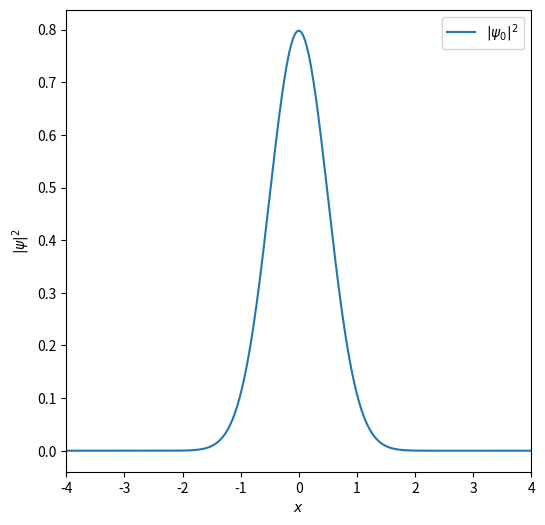
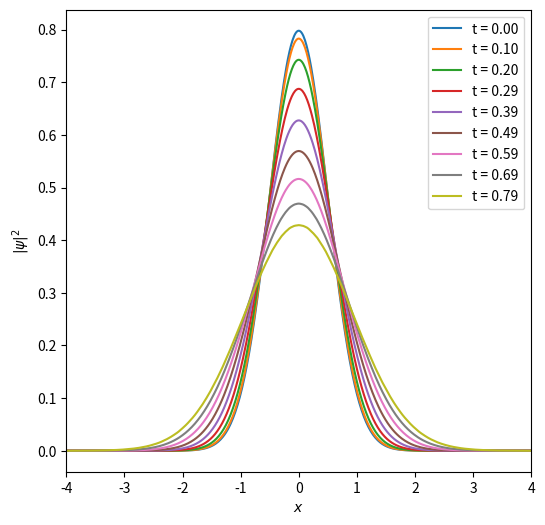
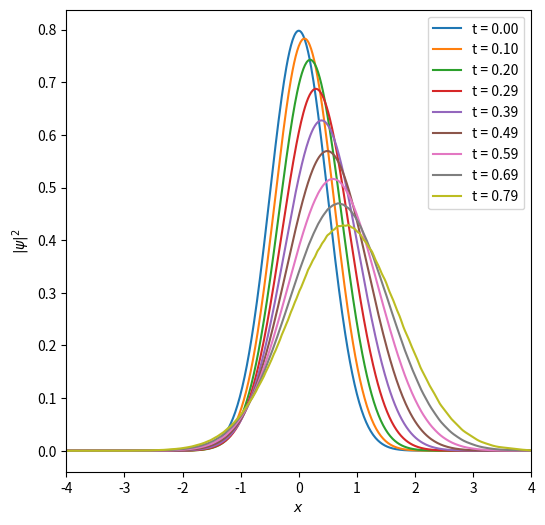

These charts were generated, in order, by the following Python code:
import matplotlib.pyplot as plt
import numpy as np

T0 = 2 * np.pi 
NT = 128 
DELTAT = T0 / NT
BOXSIZE = 8
ND = 600
DELTAX = BOXSIZE / ND
HBAR = 1

XSTART = 0

t = np.linspace(0, T0, NT + 1)
x = np.linspace(-BOXSIZE / 2, BOXSIZE / 2, ND + 1)

def func_psi_0(x, x_start):
    alpha = 2
    return (alpha / np.pi) ** (1 / 4) * np.exp(-alpha / 2 * (x - x_start)**2)

psi_0 = func_psi_0(x, XSTART)

print(f"Psi at every 10th point: {psi_0[::10]}")
print(f"Normalization condition:  {DELTAX * sum(psi_0 * psi_0.conjugate())}")


xmin, xmax = -BOXSIZE / 2, BOXSIZE / 2
plt.figure(figsize=(6, 6))
# plot the initial probability distribution here
plt.plot(x, psi_0 * psi_0.transpose(), label=r"$|\psi_0|^2$")
plt.xlabel(r"$x$")
plt.ylabel(r"$|\psi|^2$")
plt.xlim([xmin, xmax])
plt.legend()
plt.show()

def func_K(x_j, x_i, dt):
    coefficient = np.sqrt(1 / (2 * np.pi * 1j * HBAR * dt))
    exponent = 1j * (x_j - x_i)**2 / (2 * HBAR * dt)
    return coefficient * np.exp(exponent)

K_dt = np.zeros((ND + 1, ND + 1), dtype=np.complex64)
for i in range(ND + 1):
    for j in range(ND + 1):
        K_dt[i, j] = func_K(x[j], x[i], DELTAT)
    

psi = [psi_0]

for i in range(1, NT + 1):
    psi_t = DELTAX * np.matmul(K_dt, psi[i-1])
    psi.append(psi_t)

prob = []
for i in range(NT + 1):
    prob.append(np.real(psi[i] * psi[i].conjugate()))


plt.figure(figsize=(6, 6))
plot_interval = 2
for i in range(0, NT // 8 + 1, plot_interval):
    # plot the probability distribution and label it with the time
    plt.plot(x, prob[i], label=f"t = {t[i]:.2f}")
plt.xlabel(r"$x$")
plt.ylabel(r"$|\psi|^2$")
plt.xlim([xmin, xmax])
plt.legend()
plt.show()

K0 = 1

def func_psi_0(x, x_start):
    alpha = 2
    return (alpha / np.pi) ** (1 / 4) * np.exp(-(alpha / 2) * (x - x_start)**2 + 1j * K0 * (x - x_start))

psi_0 = func_psi_0(x, XSTART)

print(f"Psi at every 10th point: {psi_0[::10]}")
print(f"Normalization condition:  {DELTAX * sum(psi_0 * psi_0.conjugate())}")

psi = [psi_0]

for i in range(1, NT + 1):
    psi_t = DELTAX * np.matmul(K_dt, psi[i-1])
    psi.append(psi_t)

prob = []
for i in range(NT + 1):
    prob.append(np.real(psi[i] * psi[i].conjugate()))

plt.figure(figsize=(6, 6))
for i in range(0, NT // 8 + 1, plot_interval):
    # plot the probability distribution and label it with the time
    plt.plot(x, prob[i], label=f"t = {t[i]:.2f}")
plt.xlabel(r"$x$")
plt.ylabel(r"$|\psi|^2$")
plt.xlim([xmin, xmax])
plt.legend()
plt.show()

